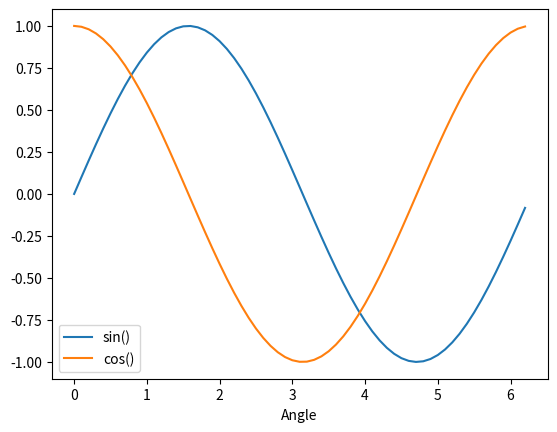

Recreate this plot in Python.
"""
plot sin() and cos() wave
"""
import numpy as np
import matplotlib.pyplot as plt
from math import pi

frequency = 1
w = 2*pi*frequency
x = np.arange(0, w, 0.1)
y1 = np.sin(x)
y2 = np.cos(x)
plt.xlabel('Angle')
plt.plot(x, y1, label="sin()")
plt.plot(x, y2, label="cos()")
plt.legend(loc=3)
plt.show()